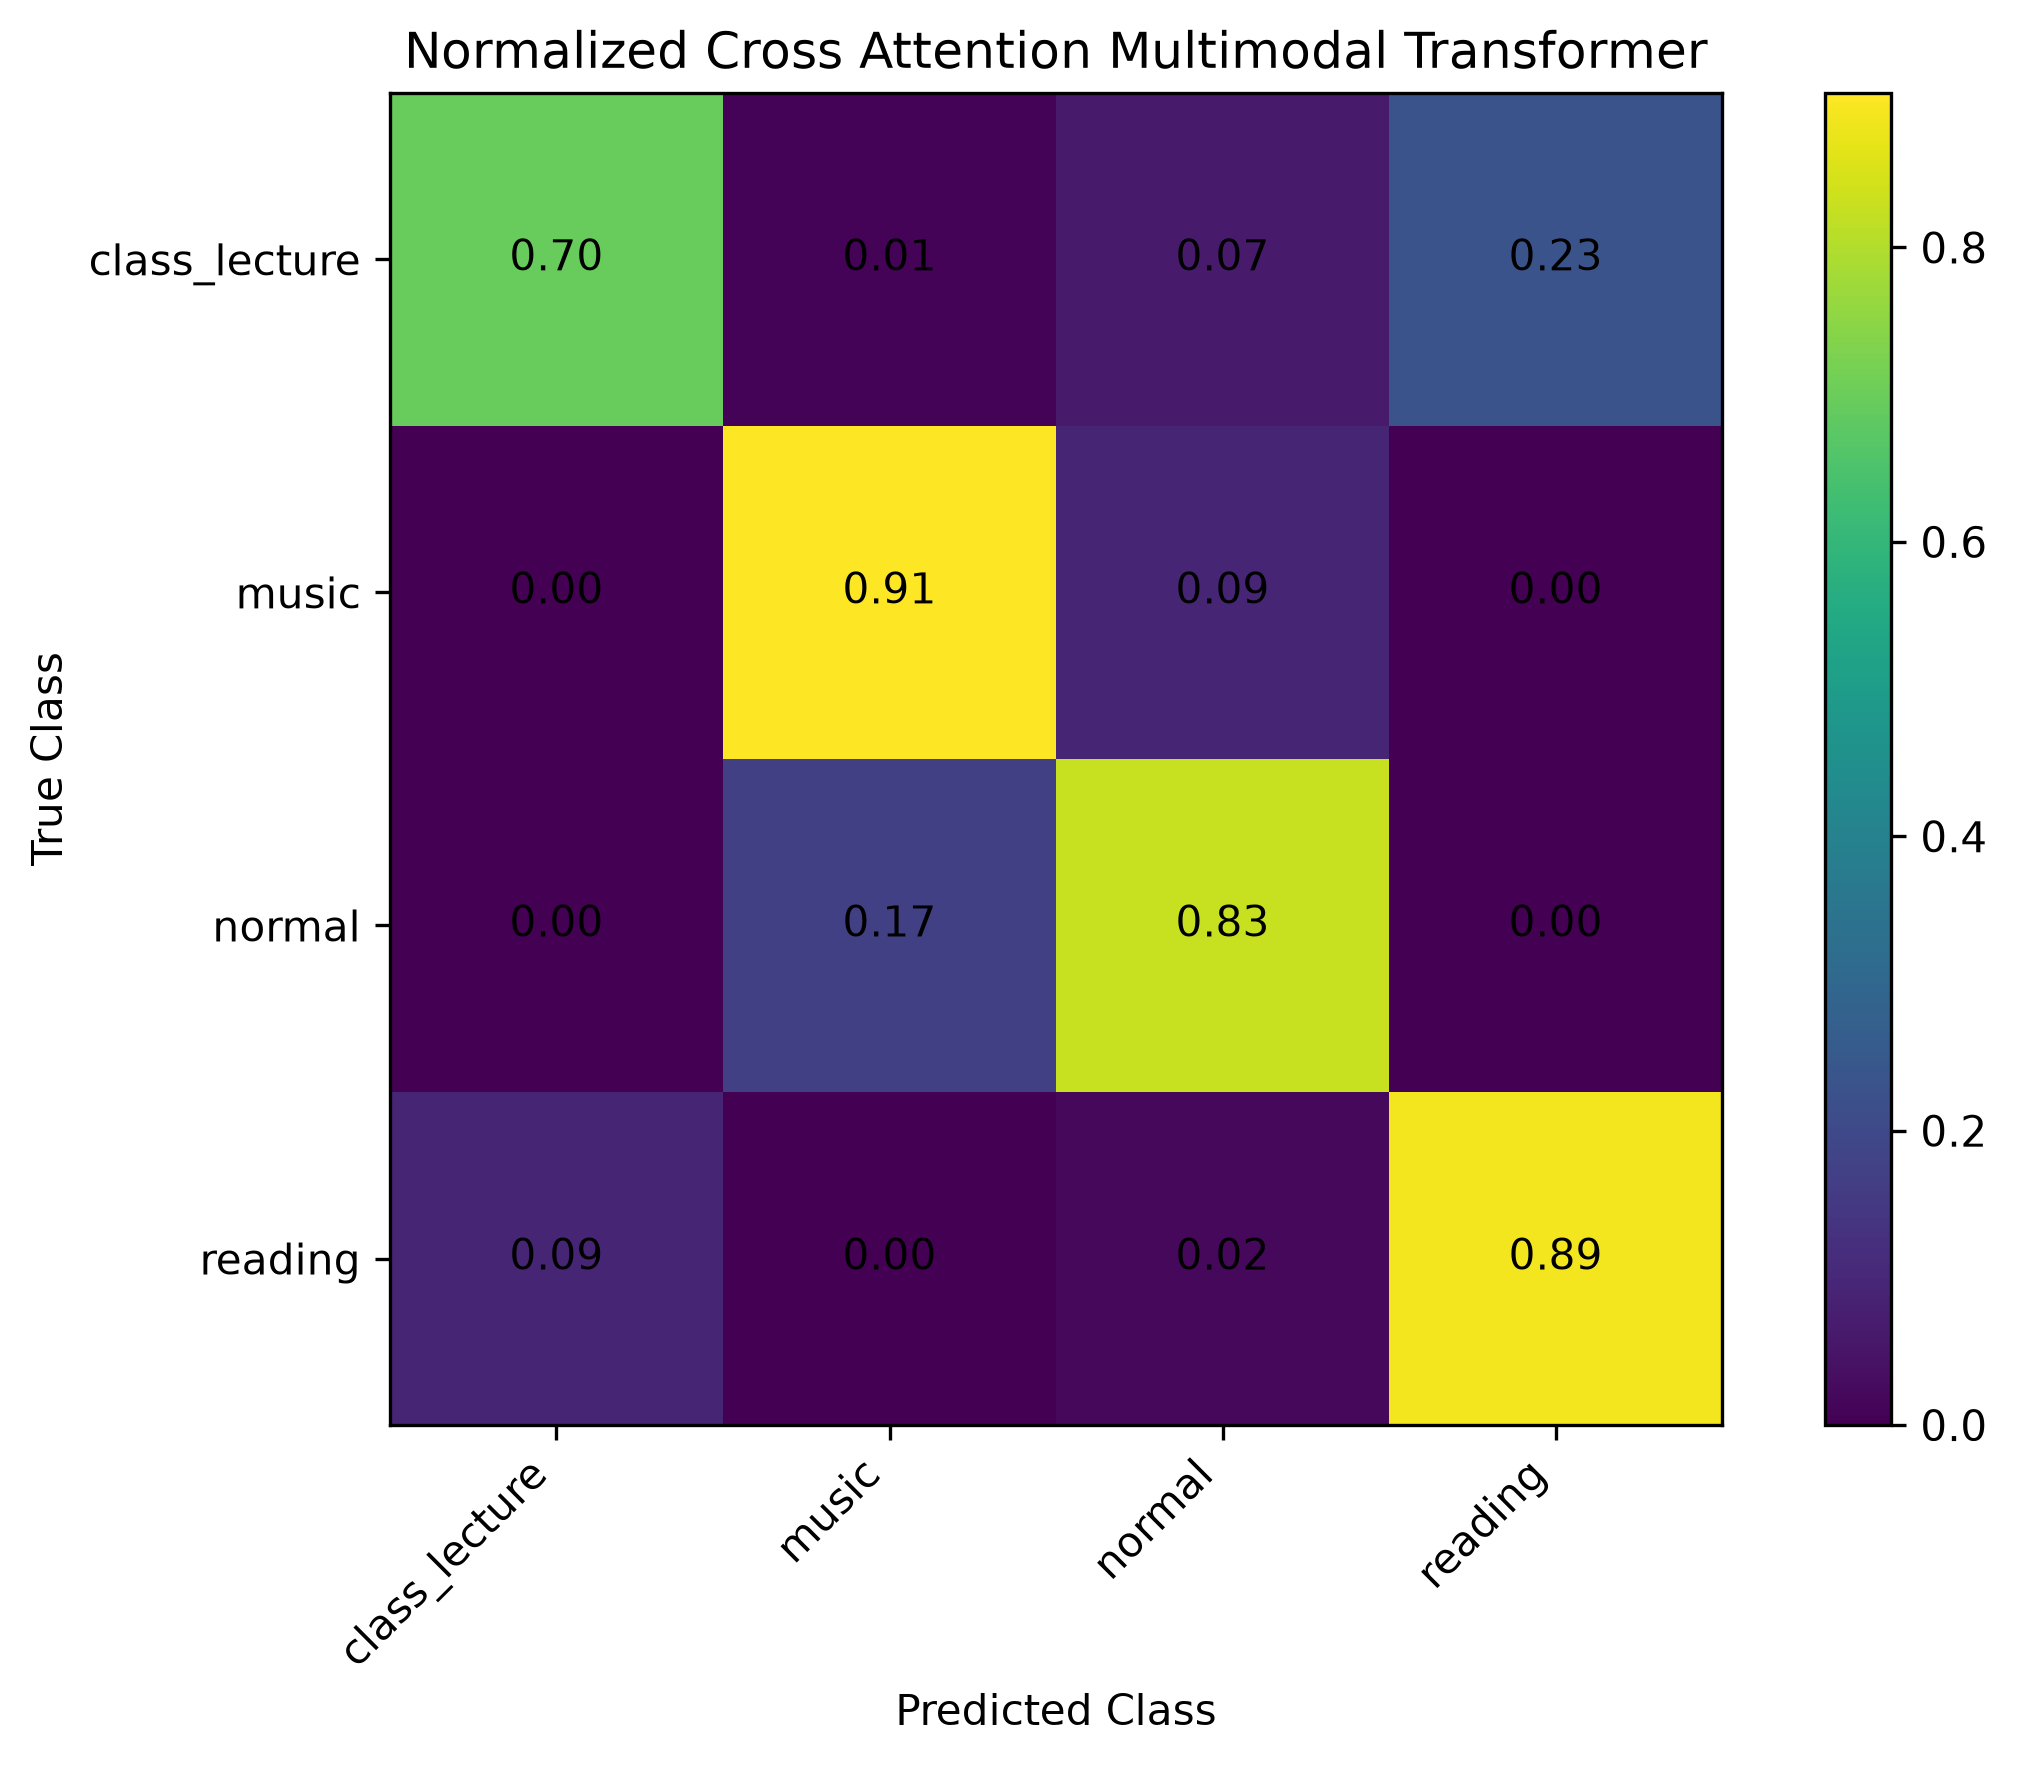

Values plotted in this chart, from the file beside it:
, class_lecture, music, normal, reading
class_lecture, 0.6959, 0.008447, 0.06561, 0.23
music, 0.0, 0.9051, 0.09493, 0.0
normal, 0.001453, 0.1708, 0.8275, 0.0002642
reading, 0.09307, 0.0001596, 0.01884, 0.8879
